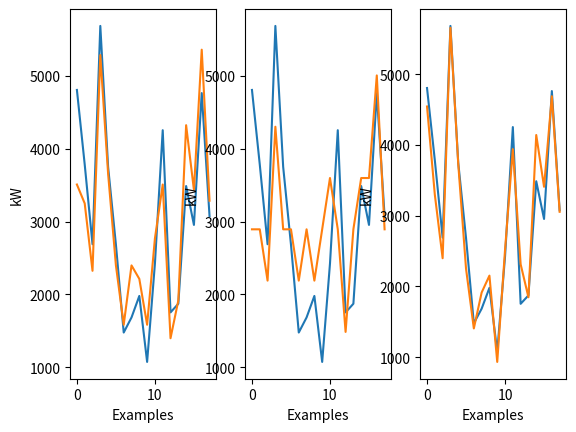

Write Python code to recreate this figure.
import numpy as np
import matplotlib.pyplot as plt
from numpy.linalg import inv


# Linera regression on data
def linear_reg(x, e):
    '''
    @ x matrix of data where the lines are each example and the columns
    the dimension
    @ e the value of to estimate one dimensional vector
    '''
    print('Linear regression')
    '''
    inialization of X matrix of size of number of examples and the
    dimension + 1
    '''
    X = np.zeros((x.shape[0], x.shape[1] + 1))
    # vector of ones
    one_vec = np.ones((x.shape[0]))
    X[:, 0] = one_vec
    X[:, 1:] = x
    # w_est the estimation of b0 and b1 or a and b
    w_est = inv(X.transpose().dot(X)).dot(X.transpose()).dot(e)
    # estimation of new e
    e_est = X @ w_est
    # sum of squares
    sse = np.sum((e - e_est) * (e - e_est), axis=0)
    print('Regression quality (SSE) %.2f:' % sse)
    return e_est


def main():
    print('Linear regression to estimate the energy that people my consume in a appartmant')
    '''
    data type is the dictionariy of dimensions in this example we are 
    tring to predict the energy (kW) used depending on variables
    '''
    data_type = {'num': 0, 'kw': 1, 'surface': 2, 'pers': 3, 'pav': 4, 'age': 5, 'vol': 6, 's_bain': 7}
    # initialization of all data
    data = np.zeros((18, 8))
    data[:, data_type['kw']] = [4805, 3783, 2689, 5683, 3750, 2684, 1478, 1685, 1980, 1075, 2423, 4253, 1754, 1873, 3487, 2954, 4762, 3076]
    data[:, data_type['surface']] = [130, 123, 98, 178, 134, 100, 78, 100, 95, 78, 110, 130, 73, 87, 152, 128, 180, 124]
    data[:, data_type['pers']] = [4, 4, 3, 6, 4, 4, 3, 4, 3, 4, 5, 4, 2, 4, 5, 5, 7, 4]
    data[:, data_type['pav']] = [1, 1, 0, 1, 1, 0, 0, 0, 0, 0, 1, 1, 0, 1, 1, 1, 1, 0]
    data[:, data_type['age']] = [65, 5, 18, 77, 5, 34, 7, 10, 8, 5, 12, 25, 56, 2, 12, 20, 27, 22]
    data[:, data_type['vol']] = [410, 307, 254, 570, 335, 280, 180, 250, 237, 180, 286, 351, 220, 217, 400, 356, 520, 330]
    data[:, data_type['s_bain']] = [1, 2, 1, 3, 2, 1, 1, 1, 1, 1, 1, 1, 1, 2, 2, 1, 2, 1]
    data[:, data_type['num']] = [1, 2, 3, 4, 5, 6, 7, 8, 9, 10, 11, 12, 13, 14, 15, 16, 17, 18]
    print('Data shape: ', data.shape)
    # initialization of data to calculate
    e = np.ones((data.shape[0], 1))
    x = np.zeros((data.shape[0], 1))

    e[:, 0] = np.array(data[:, data_type['kw']])
    x[:, 0] = data[:, data_type['surface']]
    e_est_surf = linear_reg(x, e)
    x[:, 0] = data[:, data_type['pers']]
    e_est_pers = linear_reg(x, e)
    x = np.zeros((18, 6))
    x[:, :] = data[:, 2:8]
    e_est_all = linear_reg(x, e)

    # plot three examples of e and e_est
    plt.figure(1)
    plt.subplot(131)
    plt.plot(data[:, data_type['kw']])
    plt.plot(e_est_surf)
    plt.xlabel('Examples')
    plt.ylabel('kW')

    plt.subplot(132)
    plt.plot(data[:, data_type['kw']])
    plt.plot(e_est_pers)
    plt.xlabel('Examples')
    plt.ylabel('kW')

    plt.subplot(133)
    plt.plot(data[:, data_type['kw']])
    plt.plot(e_est_all)
    plt.xlabel('Examples')
    plt.ylabel('kW')

    plt.show()


if __name__ == '__main__':
    main()
